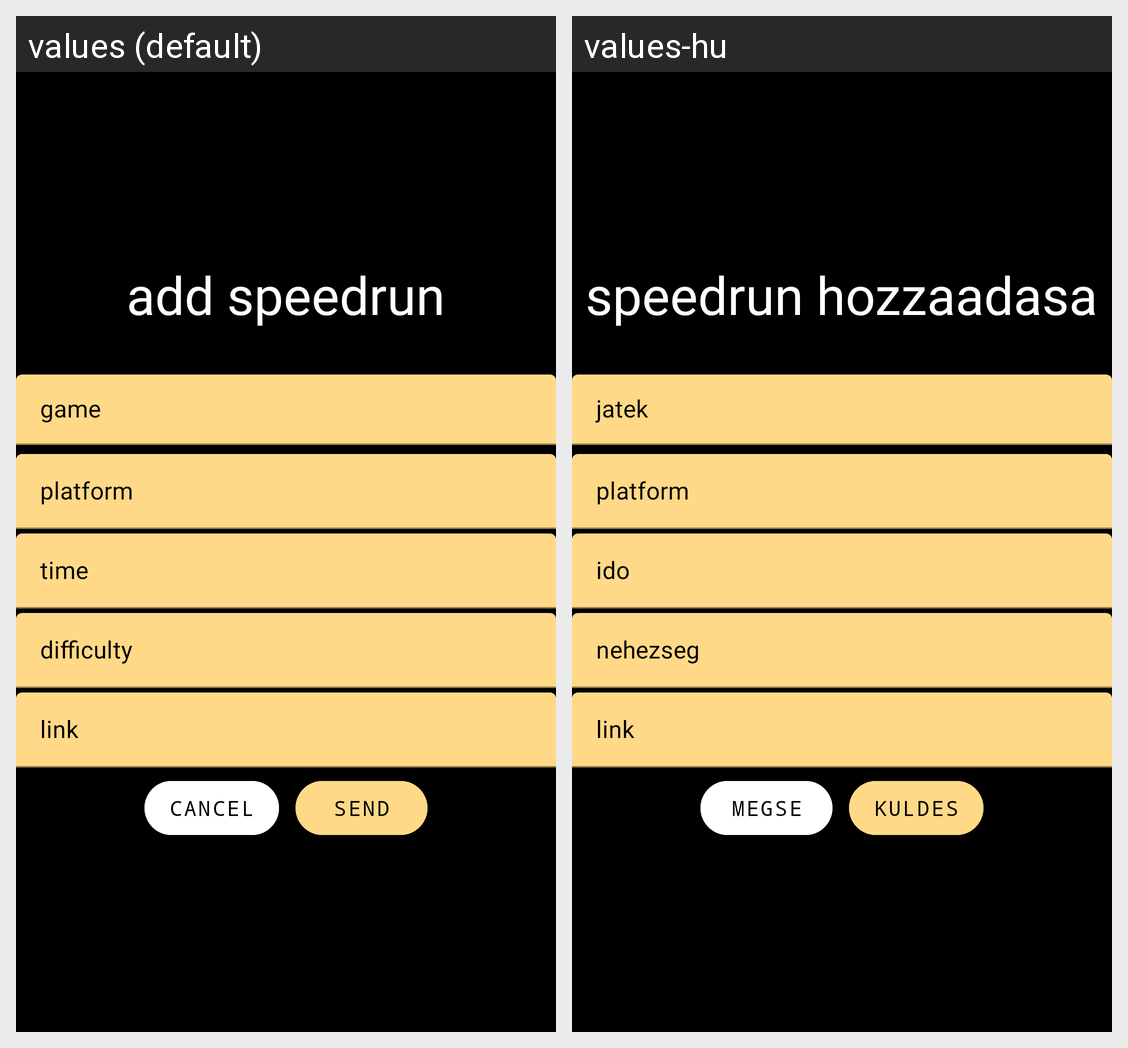

The Android screen above is rendered under two locales of the same app. Produce the string resources it draws, with the default and per-locale values.
Android screen res/layout/activity_add_speed_run.xml rendered under 2 locales, left to right: values (default), values-hu. Device: Nexus 5 (rendered at 1080×1920; each locale shown at half size, 540×960, under a caption strip naming it); theme Theme.Default.
Strings drawn on this screen, with the default value and each locale's value (text and hints the layout hard-codes, and strings that could not be matched under every locale, appear in the picture but are not listed):

add_speedrun
  values: add speedrun
  values-hu: speedrun hozzaadasa

game
  values: game
  values-hu: jatek

platform
  values: platform
  values-hu: platform

time
  values: time
  values-hu: ido

difficulty
  values: difficulty
  values-hu: nehezseg

link
  values: link
  values-hu: link

cancel
  values: Cancel
  values-hu: megse

send
  values: Send
  values-hu: kuldes
